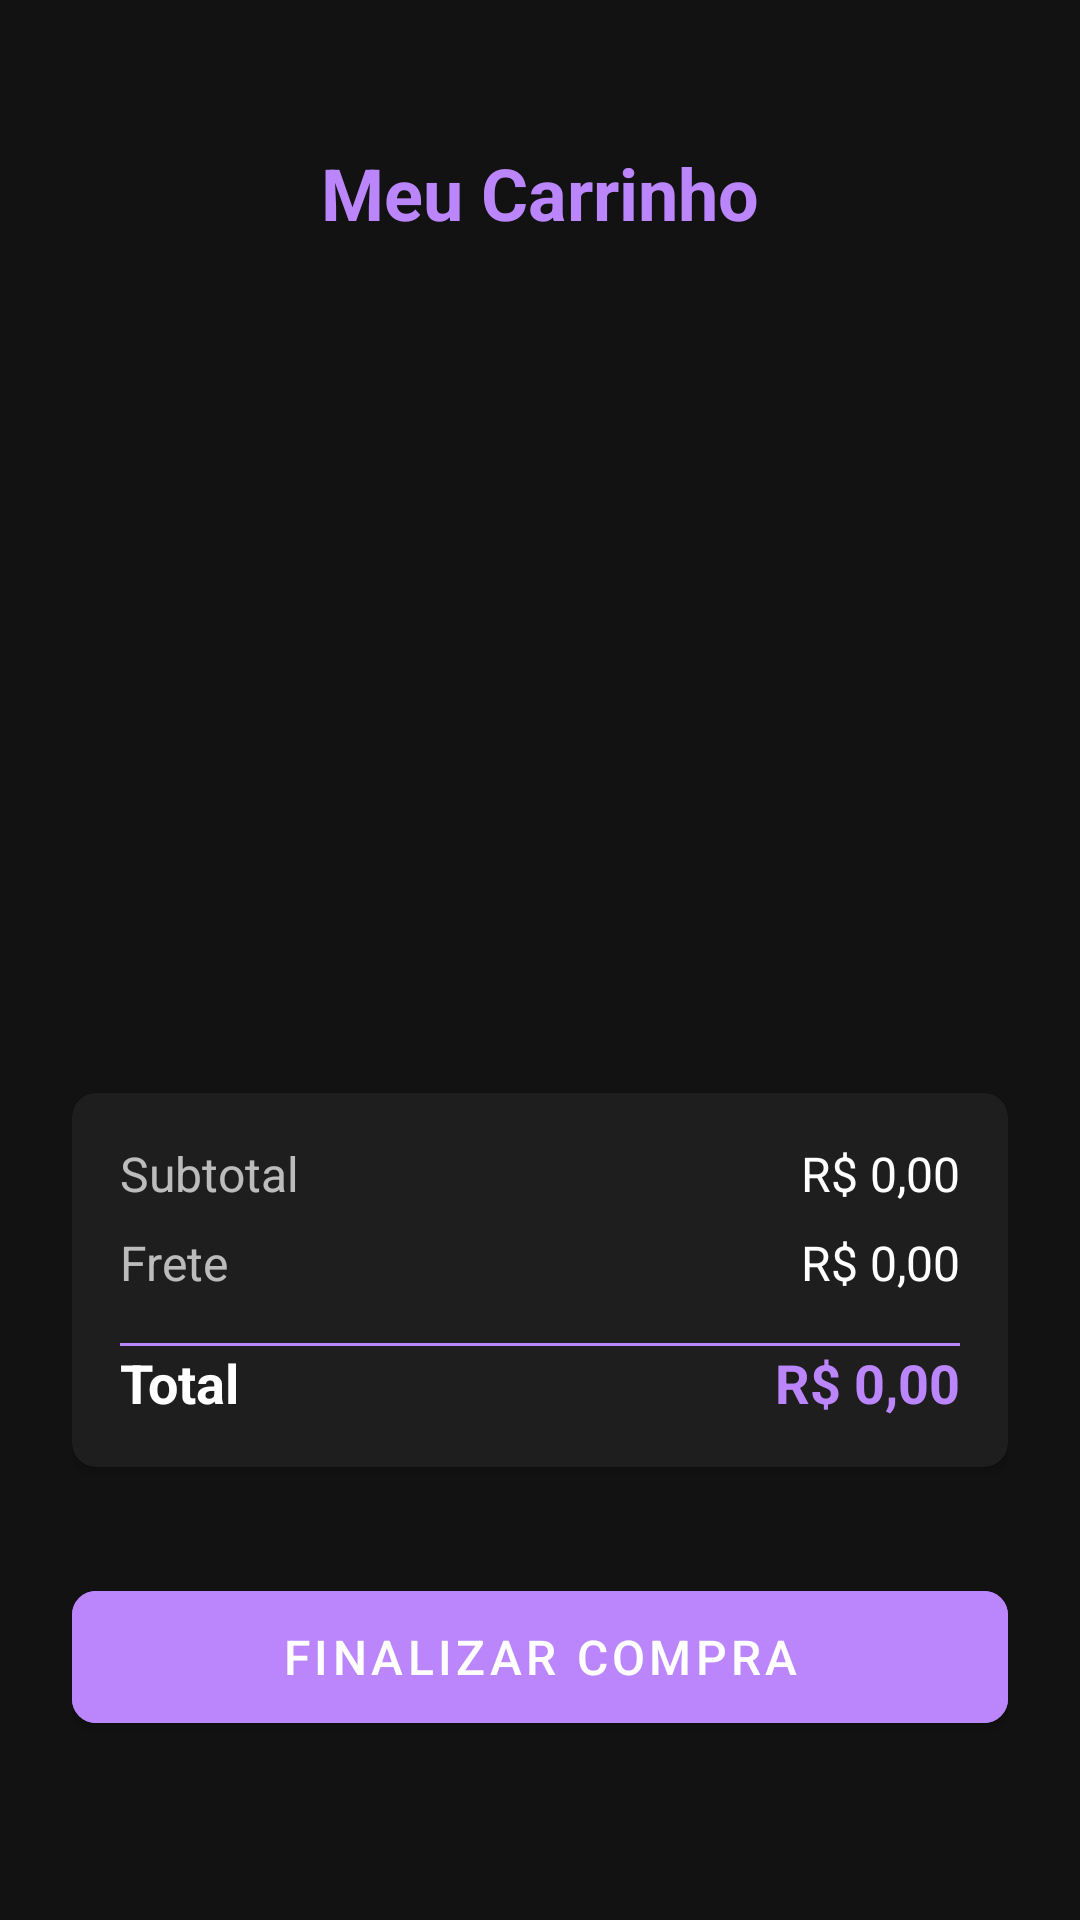

Here is an Android app screen rendered from its layout file. Give the layout XML and the strings, colors and styles it references.
<!-- AndroidManifest.xml: application theme Theme.CDStore -->
<!-- res/layout/fragment_shopping_cart.xml -->
<?xml version="1.0" encoding="utf-8"?>
<ScrollView xmlns:android="http://schemas.android.com/apk/res/android"
    xmlns:app="http://schemas.android.com/apk/res-auto"
    xmlns:tools="http://schemas.android.com/tools"
    android:layout_width="match_parent"
    android:layout_height="match_parent"
    android:background="@color/background_dark"
    android:fillViewport="true">

    <androidx.constraintlayout.widget.ConstraintLayout
        android:layout_width="match_parent"
        android:layout_height="wrap_content"
        android:padding="24dp"
        android:fitsSystemWindows="true">

        <ImageButton
            android:id="@+id/backButton"
            android:layout_width="48dp"
            android:layout_height="48dp"
            android:background="?attr/selectableItemBackgroundBorderless"
            android:contentDescription="Voltar"
            android:src="@drawable/ic_arrow_back"
            android:tint="@color/accent_color"
            app:layout_constraintStart_toStartOf="parent"
            app:layout_constraintTop_toTopOf="parent" />

        <TextView
            android:id="@+id/titleText"
            android:layout_width="wrap_content"
            android:layout_height="wrap_content"
            android:layout_marginTop="24dp"
            android:text="Meu Carrinho"
            android:textColor="@color/accent_color"
            android:textSize="24sp"
            android:textStyle="bold"
            app:layout_constraintEnd_toEndOf="parent"
            app:layout_constraintStart_toStartOf="parent"
            app:layout_constraintTop_toTopOf="parent" />

        <androidx.recyclerview.widget.RecyclerView
            android:id="@+id/cartItemsRecyclerView"
            android:layout_width="match_parent"
            android:layout_height="0dp"
            android:layout_marginTop="24dp"
            android:layout_marginBottom="16dp"
            app:layout_constraintHeight_percent="0.4"
            app:layout_constraintTop_toBottomOf="@id/titleText"
            app:layout_constraintBottom_toTopOf="@id/summaryCard"
            tools:listitem="@layout/item_carrinho" />

        <androidx.cardview.widget.CardView
            android:id="@+id/summaryCard"
            android:layout_width="match_parent"
            android:layout_height="wrap_content"
            android:layout_marginBottom="16dp"
            app:cardBackgroundColor="@color/surface_dark"
            app:cardCornerRadius="8dp"
            app:layout_constraintBottom_toTopOf="@id/checkoutButton"
            app:layout_constraintTop_toBottomOf="@id/cartItemsRecyclerView">

            <androidx.constraintlayout.widget.ConstraintLayout
                android:layout_width="match_parent"
                android:layout_height="wrap_content"
                android:padding="16dp">

                <TextView
                    android:id="@+id/subtotalLabel"
                    android:layout_width="wrap_content"
                    android:layout_height="wrap_content"
                    android:text="Subtotal"
                    android:textColor="@color/text_color_secondary"
                    android:textSize="16sp"
                    app:layout_constraintStart_toStartOf="parent"
                    app:layout_constraintTop_toTopOf="parent" />

                <TextView
                    android:id="@+id/subtotalValue"
                    android:layout_width="wrap_content"
                    android:layout_height="wrap_content"
                    android:text="R$ 0,00"
                    android:textColor="@color/text_color_primary"
                    android:textSize="16sp"
                    app:layout_constraintEnd_toEndOf="parent"
                    app:layout_constraintTop_toTopOf="@id/subtotalLabel" />

                <TextView
                    android:id="@+id/shippingLabel"
                    android:layout_width="wrap_content"
                    android:layout_height="wrap_content"
                    android:layout_marginTop="8dp"
                    android:text="Frete"
                    android:textColor="@color/text_color_secondary"
                    android:textSize="16sp"
                    app:layout_constraintStart_toStartOf="parent"
                    app:layout_constraintTop_toBottomOf="@id/subtotalLabel" />

                <TextView
                    android:id="@+id/shippingValue"
                    android:layout_width="wrap_content"
                    android:layout_height="wrap_content"
                    android:text="R$ 0,00"
                    android:textColor="@color/text_color_primary"
                    android:textSize="16sp"
                    app:layout_constraintEnd_toEndOf="parent"
                    app:layout_constraintTop_toTopOf="@id/shippingLabel" />

                <View
                    android:id="@+id/divider"
                    android:layout_width="match_parent"
                    android:layout_height="1dp"
                    android:layout_marginTop="16dp"
                    android:layout_marginBottom="16dp"
                    android:background="@color/accent_color"
                    app:layout_constraintTop_toBottomOf="@id/shippingLabel" />

                <TextView
                    android:id="@+id/totalLabel"
                    android:layout_width="wrap_content"
                    android:layout_height="wrap_content"
                    android:text="Total"
                    android:textColor="@color/text_color_primary"
                    android:textSize="18sp"
                    android:textStyle="bold"
                    app:layout_constraintStart_toStartOf="parent"
                    app:layout_constraintTop_toBottomOf="@id/divider" />

                <TextView
                    android:id="@+id/totalValue"
                    android:layout_width="wrap_content"
                    android:layout_height="wrap_content"
                    android:text="R$ 0,00"
                    android:textColor="@color/accent_color"
                    android:textSize="18sp"
                    android:textStyle="bold"
                    app:layout_constraintEnd_toEndOf="parent"
                    app:layout_constraintTop_toTopOf="@id/totalLabel" />
            </androidx.constraintlayout.widget.ConstraintLayout>
        </androidx.cardview.widget.CardView>

        <com.google.android.material.button.MaterialButton
            android:id="@+id/checkoutButton"
            android:layout_width="match_parent"
            android:layout_height="56dp"
            android:layout_marginTop="16dp"
            android:backgroundTint="@color/accent_color"
            android:text="Finalizar Compra"
            android:textSize="16sp"
            app:cornerRadius="8dp"
            app:layout_constraintTop_toBottomOf="@id/summaryCard"
            app:layout_constraintBottom_toBottomOf="parent"
            android:layout_marginBottom="32dp" />

    </androidx.constraintlayout.widget.ConstraintLayout>
</ScrollView>
<!-- res/layout/item_carrinho.xml (included above) -->
<?xml version="1.0" encoding="utf-8"?>
<com.google.android.material.card.MaterialCardView
    xmlns:android="http://schemas.android.com/apk/res/android"
    xmlns:app="http://schemas.android.com/apk/res-auto"
    xmlns:tools="http://schemas.android.com/tools"
    android:layout_width="match_parent"
    android:layout_height="wrap_content"
    android:layout_marginHorizontal="8dp"
    android:layout_marginVertical="4dp"
    app:cardBackgroundColor="@color/surface_dark"
    app:cardCornerRadius="8dp"
    app:cardElevation="2dp">

    <androidx.constraintlayout.widget.ConstraintLayout
        android:layout_width="match_parent"
        android:layout_height="wrap_content"
        android:padding="8dp">

        <com.google.android.material.imageview.ShapeableImageView
            android:id="@+id/cdImageMini"
            android:layout_width="60dp"
            android:layout_height="60dp"
            android:scaleType="centerCrop"
            app:shapeAppearanceOverlay="@style/ShapeAppearance.Material3.Corner.Small"
            app:layout_constraintStart_toStartOf="parent"
            app:layout_constraintTop_toTopOf="parent"
            tools:src="@drawable/placeholder_album"/>

        <TextView
            android:id="@+id/cdNameMini"
            android:layout_width="0dp"
            android:layout_height="wrap_content"
            android:layout_marginStart="8dp"
            android:layout_marginEnd="8dp"
            android:textSize="16sp"
            android:textColor="@color/text_color_primary"
            android:maxLines="1"
            android:ellipsize="end"
            app:layout_constraintStart_toEndOf="@id/cdImageMini"
            app:layout_constraintEnd_toStartOf="@id/priceMini"
            app:layout_constraintTop_toTopOf="parent"
            tools:text="Nome do Álbum"/>

        <TextView
            android:id="@+id/artistNameMini"
            android:layout_width="0dp"
            android:layout_height="wrap_content"
            android:textSize="14sp"
            android:textColor="@color/text_color_secondary"
            android:maxLines="1"
            android:ellipsize="end"
            app:layout_constraintStart_toStartOf="@id/cdNameMini"
            app:layout_constraintEnd_toEndOf="@id/cdNameMini"
            app:layout_constraintTop_toBottomOf="@id/cdNameMini"
            tools:text="Nome do Artista"/>

        <TextView
            android:id="@+id/priceMini"
            android:layout_width="wrap_content"
            android:layout_height="wrap_content"
            android:textSize="16sp"
            android:textStyle="bold"
            android:textColor="@color/accent_color"
            app:layout_constraintEnd_toEndOf="parent"
            app:layout_constraintTop_toTopOf="parent"
            tools:text="R$ 29,90"/>

        <com.google.android.material.button.MaterialButton
            android:id="@+id/removeButton"
            style="@style/Widget.Material3.Button.IconButton"
            android:layout_width="32dp"
            android:layout_height="32dp"
            app:icon="@drawable/ic_remove"
            app:iconTint="@color/error_color"
            app:layout_constraintEnd_toEndOf="parent"
            app:layout_constraintBottom_toBottomOf="parent"/>

    </androidx.constraintlayout.widget.ConstraintLayout>
</com.google.android.material.card.MaterialCardView>
<!-- resources referenced by this layout -->
<resources>
  <color name="accent_color">#BB86FC</color>
  <color name="background_dark">#121212</color>
  <color name="error_color">#ffcccb</color>
  <color name="surface_dark">#1E1E1E</color>
  <color name="text_color_primary">#FFFFFF</color>
  <color name="text_color_secondary">#B3FFFFFF</color>
  <style name="Theme.CDStore" parent="Theme.MaterialComponents.DayNight.NoActionBar">
          <item name="android:windowTranslucentStatus">true</item>
          
          <item name="colorPrimary">@color/purple_500</item>
          <item name="colorPrimaryVariant">@color/purple_700</item>
          <item name="colorOnPrimary">@color/white</item>
          
          <item name="colorSecondary">@color/teal_200</item>
          <item name="colorSecondaryVariant">@color/teal_700</item>
          <item name="colorOnSecondary">@color/black</item>
          
          <item name="android:statusBarColor">?attr/colorPrimaryVariant</item>
          
      </style>
  <color name="purple_500">#FF6200EE</color>
  <color name="purple_700">#FF3700B3</color>
  <color name="white">#FFFFFFFF</color>
  <color name="teal_200">#FF03DAC5</color>
  <color name="teal_700">#FF018786</color>
  <color name="black">#FF000000</color>
</resources>
